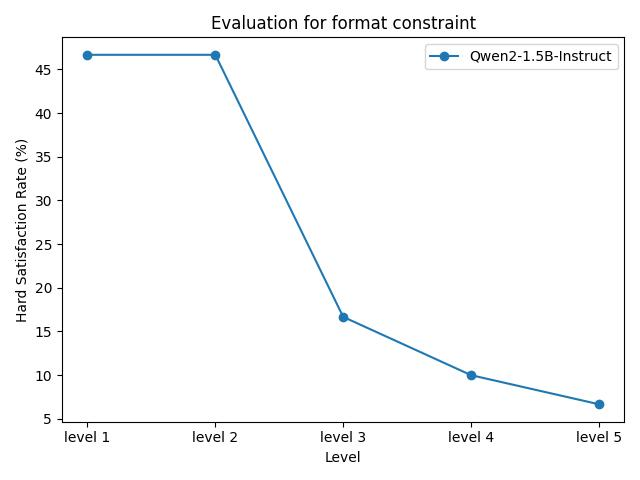

Data behind this chart, as committed beside it:
model_name, level 1, level 2, level 3, level 4, level 5
Qwen2-1.5B-Instruct, 46.67%, 46.67%, 16.67%, 10.00%, 6.67%
